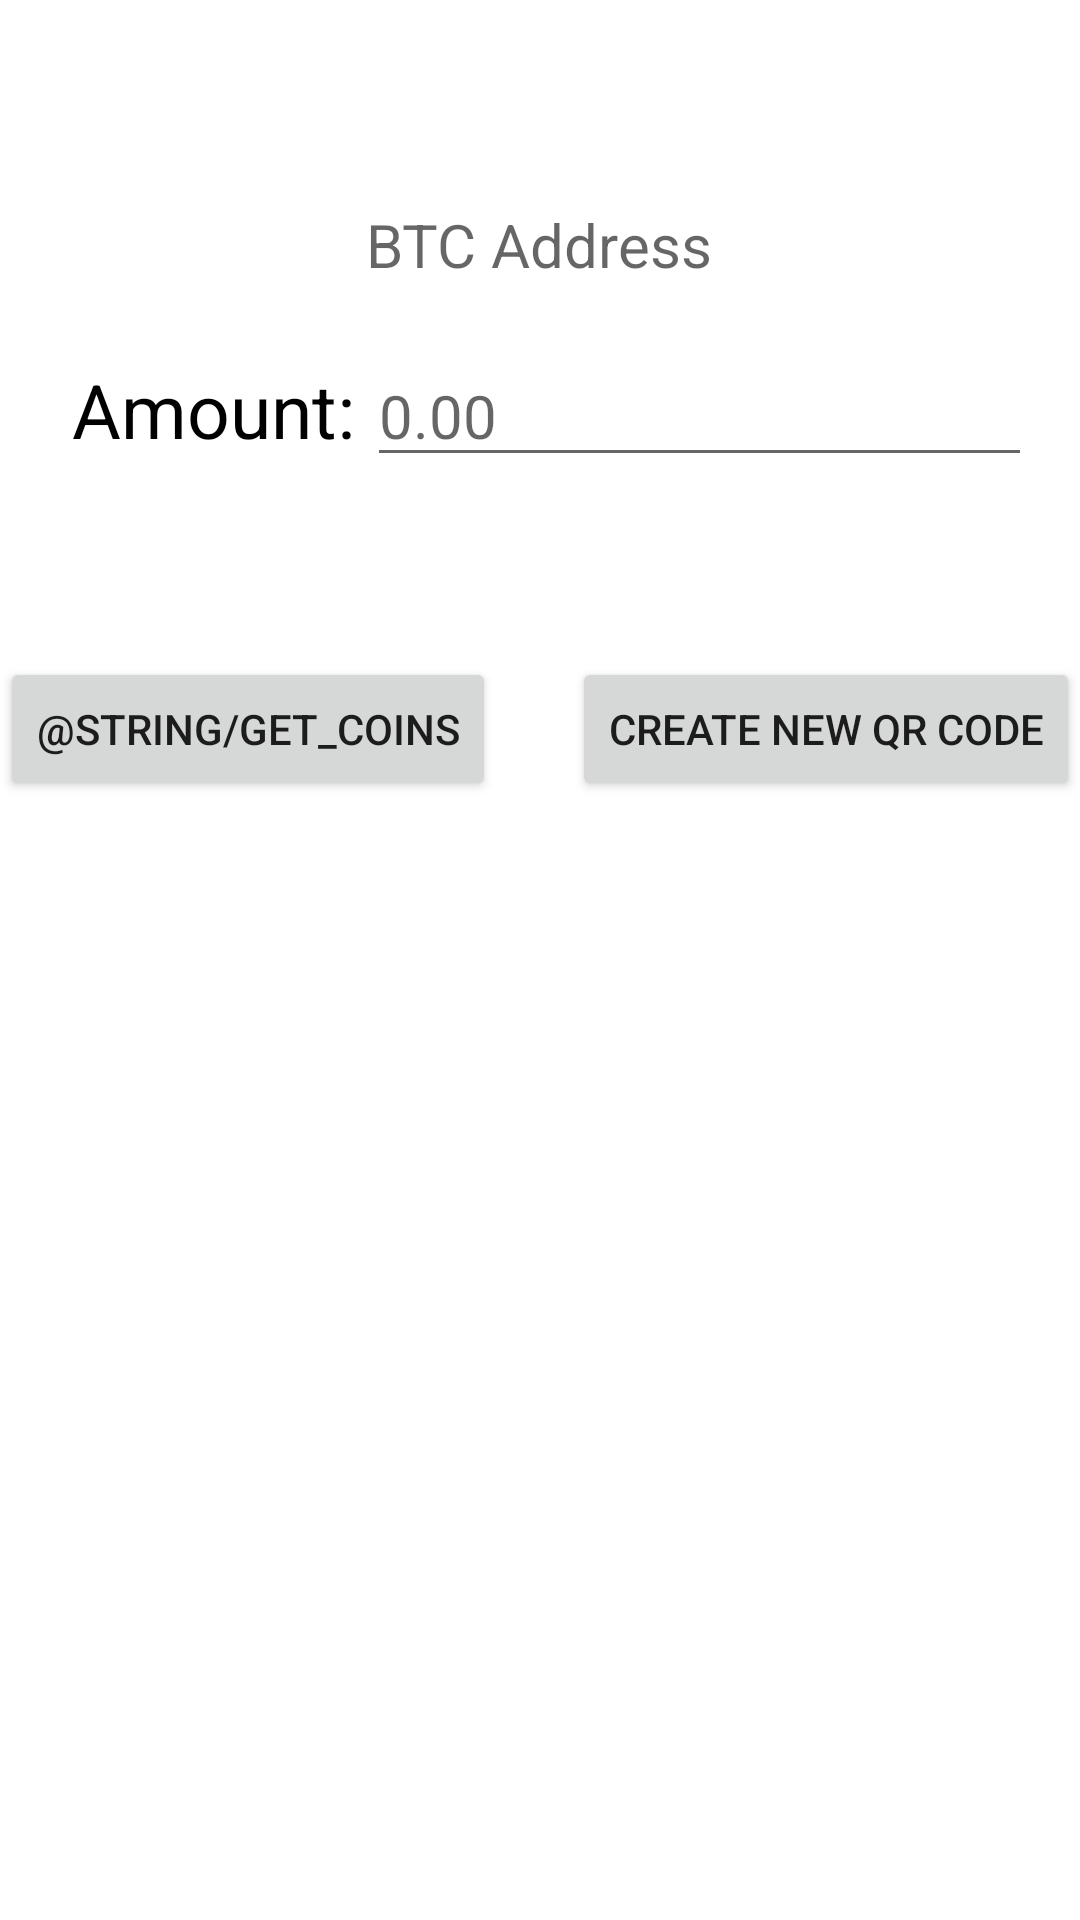

Android layout source for this screen:
<!-- AndroidManifest.xml: application theme Theme.KotlinBitcoinWallet -->
<!-- res/layout/receive_fragment.xml -->
<?xml version="1.0" encoding="utf-8"?>
<androidx.constraintlayout.widget.ConstraintLayout xmlns:android="http://schemas.android.com/apk/res/android"
    xmlns:tools="http://schemas.android.com/tools"
    android:layout_width="match_parent"
    android:layout_height="match_parent"
    android:forceDarkAllowed="false"
    xmlns:app="http://schemas.android.com/apk/res-auto"
    tools:context="tbcode.example.cryptotestnetwallet.receive.ReceiveFragment">


    <ImageView
        android:layout_width="wrap_content"
        android:layout_height="wrap_content"
        android:id="@+id/qr_code"

        android:layout_margin="28dp"
        app:layout_constraintTop_toTopOf="parent"
        app:layout_constraintLeft_toLeftOf="parent"
        app:layout_constraintRight_toRightOf="parent"
        android:contentDescription="@string/address_qr_code" />

    <TextView
        android:id="@+id/tv_Receive"
        android:layout_width="wrap_content"
        android:layout_height="wrap_content"
        android:layout_marginTop="40dp"
        android:hint="@string/btc_address"
        android:textSize="20sp"
        android:textColor="@color/black"
        android:paddingHorizontal="10dp"
        android:textIsSelectable="true"
        app:layout_constraintHorizontal_bias="0.498"
        app:layout_constraintLeft_toLeftOf="parent"
        app:layout_constraintRight_toRightOf="parent"
        app:layout_constraintTop_toBottomOf="@id/qr_code" />
    <LinearLayout
        android:layout_marginTop="20dp"
        android:id="@+id/layout_amount"
        android:layout_width="match_parent"
        android:layout_height="wrap_content"
        android:gravity="start"
        android:orientation="horizontal"
        android:paddingLeft="16dp"
        android:paddingRight="16dp"
        app:layout_constraintRight_toRightOf="parent"
        app:layout_constraintStart_toStartOf="parent"

        app:layout_constraintTop_toBottomOf="@+id/tv_Receive">



        <TextView
            android:id="@+id/tv_amount"
            style="@style/SendText"
            android:layout_width="wrap_content"
            android:layout_height="wrap_content"
            android:layout_marginStart="8dp"
            android:text="@string/amount"
            app:layout_constraintStart_toStartOf="parent" />

        <EditText
            android:id="@+id/ev_amount_rf"
            style="@style/SendEditText"
            android:layout_width="0dp"
            android:layout_height="wrap_content"
            android:textSize="20sp"
            android:layout_marginStart="4dp"
            android:layout_weight="1"
            android:hint="@string/starting_amount"
            android:inputType="numberDecimal"
            android:imeOptions="actionDone"
            android:text="" />

    </LinearLayout>
    <Button
        android:id="@+id/faucet_btn"
        android:layout_width="wrap_content"
        android:layout_height="wrap_content"

        android:layout_marginTop="60dp"
        android:text="@string/get_coins"
        app:layout_constraintLeft_toLeftOf="parent"
        app:layout_constraintTop_toBottomOf="@+id/layout_amount" />
    <Button
        android:id="@+id/generate_btn"
        android:layout_width="wrap_content"
        android:layout_height="wrap_content"

        android:layout_marginTop="60dp"
        android:text="@string/create_new_qr_code"
        app:layout_constraintRight_toRightOf="parent"
        app:layout_constraintTop_toBottomOf="@+id/layout_amount" />

</androidx.constraintlayout.widget.ConstraintLayout>
<!-- resources referenced by this layout -->
<resources>
  <string name="address_qr_code">Address QR Code</string>
  <string name="amount">Amount:</string>
  <string name="btc_address">BTC Address</string>
  <string name="create_new_qr_code">Create New QR CODE</string>
  <string name="starting_amount">0.00</string>
  <style name="SendEditText" parent="@android:style/TextAppearance">
          <item name="android:textColor">#000</item>
          <item name="android:textSize">18sp</item>
      </style>
  <style name="SendText" parent="@android:style/TextAppearance">
          <item name="android:textColor">#000</item>
          <item name="android:textSize">25sp</item>
      </style>
  <style name="Theme.KotlinBitcoinWallet" parent="Theme.MaterialComponents.DayNight.DarkActionBar">
          
          <item name="colorPrimary">@color/purple_500</item>
          <item name="colorPrimaryVariant">@color/purple_700</item>
          <item name="colorOnPrimary">@color/white</item>
          
          <item name="colorSecondary">@color/teal_200</item>
          <item name="colorSecondaryVariant">@color/teal_700</item>
          <item name="colorOnSecondary">@color/black</item>
          
          <item name="android:statusBarColor" tools:targetApi="l">?attr/colorPrimaryVariant</item>
          
      </style>
  <!-- not gathered from this repository: default colours our renderer supplied (Android Studio template values) -->
  <color name="purple_500">#FF6200EE</color>
  <color name="purple_700">#FF3700B3</color>
  <color name="teal_200">#FF03DAC5</color>
  <color name="teal_700">#FF018786</color>
  <color name="black">#FF000000</color>
  <color name="white">#FFFFFFFF</color>
</resources>
